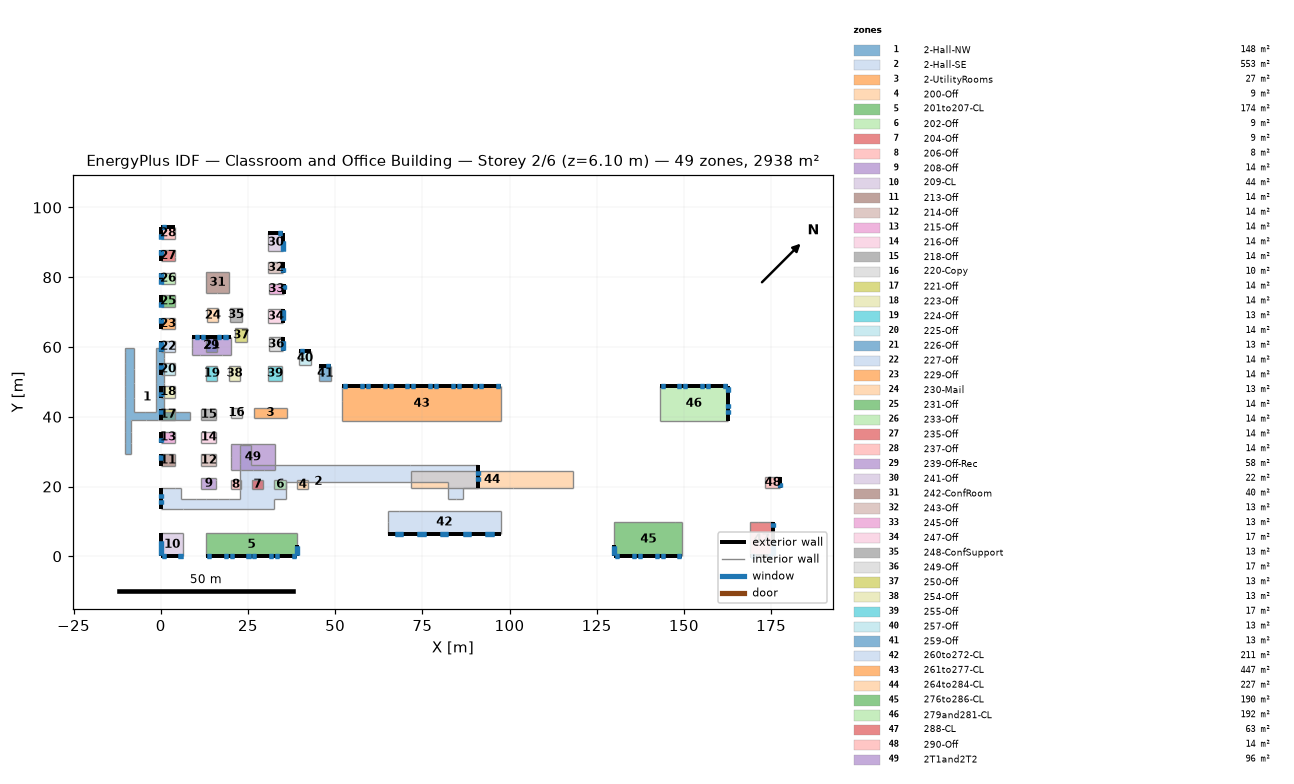
=== STOREY PLAN SPEC (per zone: floor XY polygon, exterior-wall plan segments, windows/doors) ===
zone 1: 2-Hall-NW  (147.6 m²)
  floor: (-1.27, 59.84) (1.07, 59.84) (1.07, 41.45) (8.48, 41.45) (8.48, 39.01) (-8.43, 39.01) (-8.43, 29.18) (-10.11, 29.18) (-10.11, 59.79) (-7.77, 59.79) (-7.77, 41.45) (-1.27, 41.45)
  interior walls: 37
zone 2: 2-Hall-SE  (553.1 m²)
  floor: (5.84, 16.31) (22.76, 16.31) (22.76, 31.90) (26.01, 31.90) (26.01, 26.14) (91.03, 26.14) (91.03, 19.66) (86.61, 19.66) (86.61, 16.46) (82.45, 16.46) (82.45, 21.34) (35.84, 21.34) (35.84, 16.46) (32.51, 16.46) (32.51, 13.41) (0.00, 13.41) (0.00, 19.63) (5.84, 19.63)
  exterior wall: (0.00, 19.63) – (0.00, 13.41)  [6.2 m]
    window: (0.00, 16.05) – (0.00, 14.91)  [0.6 m²]
    window: (0.00, 17.78) – (0.00, 16.64)  [0.6 m²]
    window: (0.00, 17.78) – (0.00, 16.64)  [2.6 m²]
    window: (0.00, 16.05) – (0.00, 14.91)  [2.6 m²]
  exterior wall: (91.03, 19.66) – (91.03, 26.14)  [6.5 m]
    window: (91.03, 21.50) – (91.03, 22.64)  [0.6 m²]
    window: (91.03, 21.50) – (91.03, 22.64)  [2.6 m²]
    window: (91.03, 23.23) – (91.03, 24.37)  [0.6 m²]
    window: (91.03, 23.23) – (91.03, 24.37)  [2.6 m²]
  interior walls: 27
zone 3: 2-UtilityRooms  (27.5 m²)
  floor: (26.72, 42.60) (36.12, 42.60) (36.12, 39.67) (26.72, 39.67)
  interior walls: 4
zone 4: 200-Off  (8.8 m²)
  floor: (39.12, 21.95) (42.32, 21.95) (42.32, 19.20) (39.12, 19.20)
  interior walls: 4
zone 5: 201to207-CL  (174.4 m²)
  floor: (39.01, 0.00) (13.00, 0.00) (13.00, 6.71) (39.01, 6.71)
  exterior wall: (13.00, 0.00) – (39.01, 0.00)  [26.0 m]
    window: (13.26, 0.00) – (14.43, 0.00)  [0.6 m²]
    window: (18.08, 0.00) – (19.25, 0.00)  [0.6 m²]
    window: (13.26, 0.00) – (14.43, 0.00)  [1.7 m²]
    window: (18.08, 0.00) – (19.25, 0.00)  [1.7 m²]
    window: (19.76, 0.00) – (20.93, 0.00)  [0.6 m²]
    window: (19.76, 0.00) – (20.93, 0.00)  [1.7 m²]
    window: (24.59, 0.00) – (25.76, 0.00)  [0.6 m²]
    window: (24.59, 0.00) – (25.76, 0.00)  [1.7 m²]
    window: (26.26, 0.00) – (27.43, 0.00)  [0.6 m²]
    window: (26.26, 0.00) – (27.43, 0.00)  [1.7 m²]
    window: (31.09, 0.00) – (32.26, 0.00)  [0.6 m²]
    window: (31.09, 0.00) – (32.26, 0.00)  [1.7 m²]
    window: (32.77, 0.00) – (33.93, 0.00)  [0.6 m²]
    window: (32.77, 0.00) – (33.93, 0.00)  [1.7 m²]
    window: (37.59, 0.00) – (38.76, 0.00)  [0.6 m²]
    window: (37.59, 0.00) – (38.76, 0.00)  [1.7 m²]
  exterior wall: (39.01, 0.00) – (39.01, 3.25)  [3.3 m]
    window: (39.01, 0.29) – (39.01, 2.96)  [1.4 m²]
    window: (39.01, 0.29) – (39.01, 2.96)  [3.8 m²]
  interior walls: 3
zone 6: 202-Off  (8.9 m²)
  floor: (32.61, 21.95) (35.86, 21.95) (35.86, 19.20) (32.61, 19.20)
  interior walls: 4
zone 7: 204-Off  (8.9 m²)
  floor: (26.11, 21.95) (29.36, 21.95) (29.36, 19.20) (26.11, 19.20)
  interior walls: 4
zone 8: 206-Off  (8.4 m²)
  floor: (20.02, 21.95) (23.06, 21.95) (23.06, 19.20) (20.02, 19.20)
  interior walls: 4
zone 9: 208-Off  (13.9 m²)
  floor: (11.68, 22.53) (15.85, 22.53) (15.85, 19.20) (11.68, 19.20)
  interior walls: 5
zone 10: 209-CL  (43.6 m²)
  floor: (6.50, 6.71) (6.50, 0.00) (0.00, 0.00) (0.00, 6.71)
  exterior wall: (0.00, 6.71) – (0.00, 0.00)  [6.7 m]
    window: (0.00, 4.39) – (0.00, 0.25)  [5.9 m²]
    window: (0.00, 4.39) – (0.00, 0.25)  [2.2 m²]
  exterior wall: (0.00, 0.00) – (6.50, 0.00)  [6.5 m]
    window: (5.08, 0.00) – (6.25, 0.00)  [1.7 m²]
    window: (5.08, 0.00) – (6.25, 0.00)  [0.6 m²]
    window: (0.25, 0.00) – (1.42, 0.00)  [1.7 m²]
    window: (0.25, 0.00) – (1.42, 0.00)  [0.6 m²]
  interior walls: 2
zone 11: 213-Off  (13.9 m²)
  floor: (0.00, 25.86) (0.00, 29.18) (4.17, 29.18) (4.17, 25.86)
  exterior wall: (0.00, 29.18) – (0.00, 25.86)  [3.3 m]
    window: (0.00, 28.89) – (0.00, 27.72)  [0.6 m²]
    window: (0.00, 28.89) – (0.00, 27.72)  [1.7 m²]
  interior walls: 3
zone 12: 214-Off  (13.9 m²)
  floor: (11.68, 29.19) (15.85, 29.19) (15.85, 25.86) (11.68, 25.86)
  interior walls: 4
zone 13: 215-Off  (13.5 m²)
  floor: (0.00, 35.76) (4.17, 35.76) (4.17, 32.51) (0.00, 32.51)
  exterior wall: (0.00, 35.76) – (0.00, 32.51)  [3.3 m]
    window: (0.00, 33.97) – (0.00, 32.80)  [0.6 m²]
    window: (0.00, 33.97) – (0.00, 32.80)  [1.7 m²]
  interior walls: 3
zone 14: 216-Off  (13.5 m²)
  floor: (15.85, 32.52) (11.68, 32.52) (11.68, 35.77) (15.85, 35.77)
  interior walls: 4
zone 15: 218-Off  (13.5 m²)
  floor: (15.85, 39.01) (11.68, 39.01) (11.68, 42.27) (15.85, 42.27)
  interior walls: 5
zone 16: 220-Copy  (9.8 m²)
  floor: (20.02, 42.60) (23.37, 42.60) (23.37, 39.67) (20.02, 39.67)
  interior walls: 4
zone 17: 221-Off  (13.5 m²)
  floor: (0.00, 42.27) (4.17, 42.27) (4.17, 39.01) (0.00, 39.01)
  exterior wall: (0.00, 42.27) – (0.00, 39.01)  [3.3 m]
    window: (0.00, 41.97) – (0.00, 40.81)  [0.6 m²]
    window: (0.00, 41.97) – (0.00, 40.81)  [1.7 m²]
  interior walls: 3
zone 18: 223-Off  (13.5 m²)
  floor: (0.00, 48.77) (4.17, 48.77) (4.17, 45.52) (0.00, 45.52)
  exterior wall: (0.00, 48.77) – (0.00, 45.52)  [3.3 m]
    window: (0.00, 46.98) – (0.00, 45.81)  [0.6 m²]
    window: (0.00, 46.98) – (0.00, 45.81)  [1.7 m²]
  interior walls: 3
zone 19: 224-Off  (13.2 m²)
  floor: (13.00, 54.46) (16.26, 54.46) (16.26, 50.39) (13.00, 50.39)
  interior walls: 4
zone 20: 225-Off  (13.5 m²)
  floor: (0.00, 55.27) (4.17, 55.27) (4.17, 52.02) (0.00, 52.02)
  exterior wall: (0.00, 55.27) – (0.00, 52.02)  [3.3 m]
    window: (0.00, 54.98) – (0.00, 53.81)  [0.6 m²]
    window: (0.00, 54.98) – (0.00, 53.81)  [1.7 m²]
  interior walls: 3
zone 21: 226-Off  (13.2 m²)
  floor: (13.00, 62.59) (16.26, 62.59) (16.26, 58.52) (13.00, 58.52)
  interior walls: 4
zone 22: 227-Off  (13.5 m²)
  floor: (0.00, 61.77) (4.17, 61.77) (4.17, 58.52) (0.00, 58.52)
  exterior wall: (0.00, 61.77) – (0.00, 58.52)  [3.3 m]
    window: (0.00, 61.48) – (0.00, 58.81)  [1.4 m²]
    window: (0.00, 61.48) – (0.00, 58.81)  [3.8 m²]
  interior walls: 3
zone 23: 229-Off  (13.5 m²)
  floor: (0.00, 68.28) (4.17, 68.28) (4.17, 65.02) (0.00, 65.02)
  exterior wall: (0.00, 68.28) – (0.00, 65.02)  [3.3 m]
    window: (0.00, 68.25) – (0.00, 66.83)  [0.8 m²]
    window: (0.00, 68.25) – (0.00, 66.83)  [2.0 m²]
  interior walls: 3
zone 24: 230-Mail  (13.2 m²)
  floor: (13.29, 71.11) (16.54, 71.11) (16.54, 67.04) (13.29, 67.04)
  interior walls: 4
zone 25: 231-Off  (13.5 m²)
  floor: (0.00, 74.78) (4.17, 74.78) (4.17, 71.53) (0.00, 71.53)
  exterior wall: (0.00, 74.78) – (0.00, 71.53)  [3.3 m]
    window: (0.00, 72.97) – (0.00, 71.55)  [0.8 m²]
    window: (0.00, 72.97) – (0.00, 71.55)  [2.0 m²]
  interior walls: 3
zone 26: 233-Off  (13.5 m²)
  floor: (0.00, 81.28) (4.17, 81.28) (4.17, 78.03) (0.00, 78.03)
  exterior wall: (0.00, 81.28) – (0.00, 78.03)  [3.3 m]
    window: (0.00, 81.11) – (0.00, 79.95)  [0.6 m²]
    window: (0.00, 81.11) – (0.00, 79.95)  [1.7 m²]
    window: (0.00, 79.36) – (0.00, 78.19)  [0.6 m²]
    window: (0.00, 79.36) – (0.00, 78.19)  [1.7 m²]
  interior walls: 3
zone 27: 235-Off  (13.5 m²)
  floor: (0.00, 87.78) (4.17, 87.78) (4.17, 84.53) (0.00, 84.53)
  exterior wall: (0.00, 87.78) – (0.00, 84.53)  [3.3 m]
    window: (0.00, 87.76) – (0.00, 86.33)  [0.8 m²]
    window: (0.00, 87.76) – (0.00, 86.33)  [2.0 m²]
  interior walls: 4
zone 28: 237-Off  (13.5 m²)
  floor: (4.17, 94.28) (4.17, 91.03) (0.00, 91.03) (0.00, 94.28)
  exterior wall: (0.00, 94.28) – (0.00, 91.03)  [3.3 m]
    window: (0.00, 92.48) – (0.00, 91.06)  [0.8 m²]
    window: (0.00, 92.48) – (0.00, 91.06)  [2.0 m²]
  exterior wall: (4.17, 94.28) – (0.00, 94.28)  [4.2 m]
    window: (1.46, 94.28) – (0.29, 94.28)  [0.6 m²]
    window: (1.46, 94.28) – (0.29, 94.28)  [1.7 m²]
  interior walls: 2
zone 29: 239-Off-Rec  (57.9 m²)
  floor: (20.02, 62.98) (20.02, 57.80) (8.84, 57.80) (8.84, 62.98)
  exterior wall: (20.02, 62.98) – (8.84, 62.98)  [11.2 m]
    window: (10.89, 62.98) – (9.75, 62.98)  [0.6 m²]
    window: (10.89, 62.98) – (9.75, 62.98)  [2.6 m²]
    window: (12.64, 62.98) – (11.47, 62.98)  [0.6 m²]
    window: (12.64, 62.98) – (11.47, 62.98)  [1.7 m²]
    window: (19.14, 62.98) – (17.97, 62.98)  [0.6 m²]
    window: (19.14, 62.98) – (17.97, 62.98)  [1.7 m²]
    window: (17.39, 62.98) – (16.22, 62.98)  [0.6 m²]
    window: (17.39, 62.98) – (16.22, 62.98)  [1.7 m²]
  interior walls: 6
zone 30: 241-Off  (21.6 m²)
  floor: (30.86, 92.58) (35.03, 92.58) (35.03, 87.39) (30.86, 87.39)
  exterior wall: (35.03, 92.58) – (30.86, 92.58)  [4.2 m]
    window: (34.74, 92.58) – (33.57, 92.58)  [0.6 m²]
    window: (34.74, 92.58) – (33.57, 92.58)  [1.7 m²]
  exterior wall: (35.03, 87.39) – (35.03, 92.58)  [5.2 m]
    window: (35.03, 87.55) – (35.03, 90.47)  [1.6 m²]
    window: (35.03, 87.55) – (35.03, 90.47)  [4.2 m²]
  interior walls: 2
zone 31: 242-ConfRoom  (40.0 m²)
  floor: (13.00, 81.54) (19.51, 81.54) (19.51, 75.39) (13.00, 75.39)
  interior walls: 5
zone 32: 243-Off  (12.9 m²)
  floor: (30.89, 84.29) (35.06, 84.29) (35.06, 81.20) (30.89, 81.20)
  exterior wall: (35.06, 81.20) – (35.06, 84.29)  [3.1 m]
    window: (35.06, 81.49) – (35.06, 82.66)  [0.6 m²]
    window: (35.06, 81.49) – (35.06, 82.66)  [1.7 m²]
  interior walls: 3
zone 33: 245-Off  (12.9 m²)
  floor: (31.04, 78.19) (35.20, 78.19) (35.20, 75.09) (31.04, 75.09)
  exterior wall: (35.20, 75.09) – (35.20, 78.19)  [3.1 m]
    window: (35.20, 76.73) – (35.20, 77.90)  [0.6 m²]
    window: (35.20, 76.73) – (35.20, 77.90)  [1.7 m²]
  interior walls: 3
zone 34: 247-Off  (16.9 m²)
  floor: (30.88, 70.83) (35.05, 70.83) (35.05, 66.76) (30.88, 66.76)
  exterior wall: (35.05, 66.76) – (35.05, 70.83)  [4.1 m]
    window: (35.05, 67.75) – (35.05, 70.67)  [1.6 m²]
    window: (35.05, 67.75) – (35.05, 70.67)  [4.2 m²]
  interior walls: 3
zone 35: 248-ConfSupport  (13.2 m²)
  floor: (19.93, 71.28) (23.18, 71.28) (23.18, 67.21) (19.93, 67.21)
  interior walls: 4
zone 36: 249-Off  (16.9 m²)
  floor: (30.98, 62.81) (35.14, 62.81) (35.14, 58.75) (30.98, 58.75)
  exterior wall: (35.14, 58.75) – (35.14, 62.81)  [4.1 m]
    window: (35.14, 59.04) – (35.14, 61.71)  [1.4 m²]
    window: (35.14, 59.04) – (35.14, 61.71)  [3.8 m²]
  interior walls: 3
zone 37: 250-Off  (13.2 m²)
  floor: (21.40, 65.41) (24.65, 65.41) (24.65, 61.35) (21.40, 61.35)
  interior walls: 4
zone 38: 254-Off  (13.2 m²)
  floor: (19.51, 54.46) (22.76, 54.46) (22.76, 50.39) (19.51, 50.39)
  interior walls: 4
zone 39: 255-Off  (16.9 m²)
  floor: (30.68, 54.46) (34.85, 54.46) (34.85, 50.39) (30.68, 50.39)
  interior walls: 4
zone 40: 257-Off  (13.2 m²)
  floor: (42.97, 58.80) (42.97, 54.73) (39.72, 54.73) (39.72, 58.80)
  exterior wall: (42.97, 58.80) – (39.72, 58.80)  [3.3 m]
    window: (41.18, 58.80) – (40.01, 58.80)  [0.6 m²]
    window: (41.18, 58.80) – (40.01, 58.80)  [1.7 m²]
  interior walls: 3
zone 41: 259-Off  (13.2 m²)
  floor: (48.77, 54.46) (48.77, 50.39) (45.52, 50.39) (45.52, 54.46)
  exterior wall: (48.77, 54.46) – (45.52, 54.46)  [3.3 m]
    window: (48.48, 54.46) – (47.31, 54.46)  [0.6 m²]
    window: (48.48, 54.46) – (47.31, 54.46)  [1.7 m²]
  interior walls: 3
zone 42: 260to272-CL  (211.4 m²)
  floor: (97.54, 13.00) (97.54, 6.50) (65.02, 6.50) (65.02, 13.00)
  exterior wall: (65.02, 6.50) – (97.54, 6.50)  [32.5 m]
    window: (67.07, 6.50) – (69.48, 6.50)  [1.3 m²]
    window: (67.07, 6.50) – (69.48, 6.50)  [3.4 m²]
    window: (73.57, 6.50) – (75.98, 6.50)  [1.3 m²]
    window: (73.57, 6.50) – (75.98, 6.50)  [3.4 m²]
    window: (80.07, 6.50) – (82.49, 6.50)  [1.3 m²]
    window: (80.07, 6.50) – (82.49, 6.50)  [3.4 m²]
    window: (86.58, 6.50) – (88.99, 6.50)  [1.3 m²]
    window: (86.58, 6.50) – (88.99, 6.50)  [3.4 m²]
    window: (93.08, 6.50) – (95.49, 6.50)  [1.3 m²]
    window: (93.08, 6.50) – (95.49, 6.50)  [3.4 m²]
  exterior wall: (67.07, 6.50) – (69.48, 6.50)  [2.4 m]
  exterior wall: (73.57, 6.50) – (75.98, 6.50)  [2.4 m]
  exterior wall: (80.07, 6.50) – (82.49, 6.50)  [2.4 m]
  exterior wall: (86.58, 6.50) – (88.99, 6.50)  [2.4 m]
  exterior wall: (93.08, 6.50) – (95.49, 6.50)  [2.4 m]
  interior walls: 5
zone 43: 261to277-CL  (447.4 m²)
  floor: (52.02, 48.69) (97.54, 48.69) (97.54, 38.86) (52.02, 38.86)
  exterior wall: (97.54, 48.69) – (52.02, 48.69)  [45.5 m]
    window: (97.24, 48.69) – (96.08, 48.69)  [0.6 m²]
    window: (97.24, 48.69) – (96.08, 48.69)  [1.7 m²]
    window: (92.49, 48.69) – (91.35, 48.69)  [0.6 m²]
    window: (92.49, 48.69) – (91.35, 48.69)  [2.6 m²]
    window: (90.74, 48.69) – (89.57, 48.69)  [0.6 m²]
    window: (90.74, 48.69) – (89.57, 48.69)  [1.7 m²]
    window: (86.02, 48.69) – (84.85, 48.69)  [0.6 m²]
    window: (86.02, 48.69) – (84.85, 48.69)  [1.7 m²]
    window: (84.26, 48.69) – (83.10, 48.69)  [0.6 m²]
    window: (84.26, 48.69) – (83.10, 48.69)  [1.7 m²]
    window: (79.51, 48.69) – (78.35, 48.69)  [0.6 m²]
    window: (79.51, 48.69) – (78.35, 48.69)  [1.7 m²]
    window: (77.76, 48.69) – (76.59, 48.69)  [0.6 m²]
    window: (77.76, 48.69) – (76.59, 48.69)  [1.7 m²]
    window: (73.01, 48.69) – (71.84, 48.69)  [0.6 m²]
    window: (73.01, 48.69) – (71.84, 48.69)  [1.7 m²]
    window: (66.51, 48.69) – (65.34, 48.69)  [0.6 m²]
    window: (66.51, 48.69) – (65.34, 48.69)  [1.7 m²]
    window: (64.76, 48.69) – (63.59, 48.69)  [0.6 m²]
    window: (64.76, 48.69) – (63.59, 48.69)  [1.7 m²]
    window: (60.01, 48.69) – (58.84, 48.69)  [0.6 m²]
    window: (60.01, 48.69) – (58.84, 48.69)  [1.7 m²]
    window: (58.25, 48.69) – (57.09, 48.69)  [0.6 m²]
    window: (58.25, 48.69) – (57.09, 48.69)  [1.7 m²]
    window: (53.51, 48.69) – (52.34, 48.69)  [0.6 m²]
    window: (53.51, 48.69) – (52.34, 48.69)  [1.7 m²]
    window: (71.26, 48.69) – (70.09, 48.69)  [0.6 m²]
    window: (71.26, 48.69) – (70.09, 48.69)  [1.7 m²]
  interior walls: 4
zone 44: 264to284-CL  (227.3 m²)
  floor: (71.68, 24.38) (118.29, 24.38) (118.29, 19.51) (71.68, 19.51)
  interior walls: 5
zone 45: 276to286-CL  (190.3 m²)
  floor: (149.56, 9.75) (149.56, -0.01) (130.05, -0.01) (130.05, 9.75)
  exterior wall: (130.05, 3.25) – (130.05, -0.01)  [3.3 m]
    window: (130.05, 2.95) – (130.05, 0.28)  [1.4 m²]
    window: (130.05, 2.95) – (130.05, 0.28)  [3.8 m²]
  exterior wall: (130.05, -0.01) – (149.56, -0.01)  [19.5 m]
    window: (130.34, -0.01) – (131.51, -0.01)  [0.6 m²]
    window: (130.34, -0.01) – (131.51, -0.01)  [1.7 m²]
    window: (135.09, -0.01) – (136.26, -0.01)  [0.6 m²]
    window: (135.09, -0.01) – (136.26, -0.01)  [1.7 m²]
    window: (136.84, -0.01) – (138.01, -0.01)  [0.6 m²]
    window: (136.84, -0.01) – (138.01, -0.01)  [1.7 m²]
    window: (141.59, -0.01) – (142.76, -0.01)  [0.6 m²]
    window: (141.59, -0.01) – (142.76, -0.01)  [1.7 m²]
    window: (143.34, -0.01) – (144.51, -0.01)  [0.6 m²]
    window: (143.34, -0.01) – (144.51, -0.01)  [1.7 m²]
    window: (148.09, -0.01) – (149.26, -0.01)  [0.6 m²]
    window: (148.09, -0.01) – (149.26, -0.01)  [1.7 m²]
  interior walls: 4
zone 46: 279and281-CL  (191.8 m²)
  floor: (143.05, 48.69) (162.56, 48.69) (162.56, 38.86) (143.05, 38.86)
  exterior wall: (162.56, 48.69) – (143.05, 48.69)  [19.5 m]
    window: (144.51, 48.69) – (143.34, 48.69)  [0.6 m²]
    window: (144.51, 48.69) – (143.34, 48.69)  [1.7 m²]
    window: (149.26, 48.69) – (148.09, 48.69)  [0.6 m²]
    window: (149.26, 48.69) – (148.09, 48.69)  [1.7 m²]
    window: (151.02, 48.69) – (149.85, 48.69)  [0.6 m²]
    window: (151.02, 48.69) – (149.85, 48.69)  [1.7 m²]
    window: (155.77, 48.69) – (154.60, 48.69)  [0.6 m²]
    window: (155.77, 48.69) – (154.60, 48.69)  [1.7 m²]
    window: (157.52, 48.69) – (156.35, 48.69)  [1.7 m²]
    window: (157.52, 48.69) – (156.35, 48.69)  [0.6 m²]
    window: (162.27, 48.69) – (161.10, 48.69)  [0.6 m²]
    window: (162.27, 48.69) – (161.10, 48.69)  [1.7 m²]
  exterior wall: (162.56, 38.86) – (162.56, 48.69)  [9.8 m]
    window: (162.56, 47.23) – (162.56, 48.40)  [0.6 m²]
    window: (162.56, 47.23) – (162.56, 48.40)  [1.7 m²]
    window: (162.56, 42.41) – (162.56, 43.57)  [0.6 m²]
    window: (162.56, 42.41) – (162.56, 43.57)  [1.7 m²]
    window: (162.56, 40.65) – (162.56, 41.82)  [0.6 m²]
    window: (162.56, 40.65) – (162.56, 41.82)  [1.7 m²]
  interior walls: 2
zone 47: 288-CL  (63.4 m²)
  floor: (175.56, 9.75) (175.56, 0.00) (169.06, 0.00) (169.06, 9.75)
  exterior wall: (175.56, 0.00) – (175.56, 9.75)  [9.8 m]
    window: (175.56, 0.29) – (175.56, 2.96)  [1.4 m²]
    window: (175.56, 0.29) – (175.56, 2.96)  [3.8 m²]
    window: (175.56, 3.54) – (175.56, 4.71)  [0.6 m²]
    window: (175.56, 3.54) – (175.56, 4.71)  [1.7 m²]
    window: (175.56, 8.29) – (175.56, 9.46)  [0.6 m²]
    window: (175.56, 8.29) – (175.56, 9.46)  [1.7 m²]
  exterior wall: (169.06, 0.00) – (175.56, 0.00)  [6.5 m]
    window: (169.35, 0.00) – (170.52, 0.00)  [0.6 m²]
    window: (169.35, 0.00) – (170.52, 0.00)  [1.7 m²]
    window: (174.10, 0.00) – (175.27, 0.00)  [0.6 m²]
    window: (174.10, 0.00) – (175.27, 0.00)  [1.7 m²]
  interior walls: 3
zone 48: 290-Off  (14.1 m²)
  floor: (177.65, 22.71) (177.65, 19.51) (173.23, 19.51) (173.23, 22.71)
  exterior wall: (177.65, 19.51) – (177.65, 22.71)  [3.2 m]
    window: (177.65, 19.80) – (177.65, 20.97)  [0.6 m²]
    window: (177.65, 19.80) – (177.65, 20.97)  [1.7 m²]
  interior walls: 3
zone 49: 2T1and2T2  (95.5 m²)
  floor: (32.77, 24.69) (20.02, 24.69) (20.02, 32.18) (32.77, 32.18)
  interior walls: 11

=== DERIVED (storey summary) ===
Building: Classroom and Office Building
Storey: 2 of 6  (floor level z = 6.10 m)
Storey gross floor area: 2938.1 m²
Zones on this storey: 49
  - 2-Hall-NW: floor 147.6 m²
  - 2-Hall-SE: floor 553.1 m²; exterior wall 12.7 m (39.7 m²); 8 window(s) 12.8 m²; WWR 32.2%
  - 2-UtilityRooms: floor 27.5 m²
  - 200-Off: floor 8.8 m²
  - 201to207-CL: floor 174.4 m²; exterior wall 29.3 m (91.4 m²); 18 window(s) 23.5 m²; WWR 25.7%
  - 202-Off: floor 8.9 m²
  - 204-Off: floor 8.9 m²
  - 206-Off: floor 8.4 m²
  - 208-Off: floor 13.9 m²
  - 209-CL: floor 43.6 m²; exterior wall 13.2 m (41.3 m²); 6 window(s) 12.7 m²; WWR 30.7%
  - 213-Off: floor 13.9 m²; exterior wall 3.3 m (10.4 m²); 2 window(s) 2.3 m²; WWR 22.0%
  - 214-Off: floor 13.9 m²
  - 215-Off: floor 13.5 m²; exterior wall 3.3 m (10.2 m²); 2 window(s) 2.3 m²; WWR 22.5%
  - 216-Off: floor 13.5 m²
  - 218-Off: floor 13.5 m²
  - 220-Copy: floor 9.8 m²
  - 221-Off: floor 13.5 m²; exterior wall 3.3 m (10.2 m²); 2 window(s) 2.3 m²; WWR 22.5%
  - 223-Off: floor 13.5 m²; exterior wall 3.3 m (10.2 m²); 2 window(s) 2.3 m²; WWR 22.5%
  - 224-Off: floor 13.2 m²
  - 225-Off: floor 13.5 m²; exterior wall 3.3 m (10.2 m²); 2 window(s) 2.3 m²; WWR 22.5%
  - 226-Off: floor 13.2 m²
  - 227-Off: floor 13.5 m²; exterior wall 3.3 m (10.2 m²); 2 window(s) 5.2 m²; WWR 51.4%
  - 229-Off: floor 13.5 m²; exterior wall 3.3 m (10.2 m²); 2 window(s) 2.8 m²; WWR 27.4%
  - 230-Mail: floor 13.2 m²
  - 231-Off: floor 13.5 m²; exterior wall 3.3 m (10.2 m²); 2 window(s) 2.8 m²; WWR 27.4%
  - 233-Off: floor 13.5 m²; exterior wall 3.3 m (10.2 m²); 4 window(s) 4.6 m²; WWR 45.0%
  - 235-Off: floor 13.5 m²; exterior wall 3.3 m (10.2 m²); 2 window(s) 2.8 m²; WWR 27.4%
  - 237-Off: floor 13.5 m²; exterior wall 7.4 m (23.2 m²); 4 window(s) 5.1 m²; WWR 21.9%
  - 239-Off-Rec: floor 57.9 m²; exterior wall 11.2 m (34.9 m²); 8 window(s) 10.0 m²; WWR 28.8%
  - 241-Off: floor 21.6 m²; exterior wall 9.3 m (29.2 m²); 4 window(s) 8.0 m²; WWR 27.4%
  - 242-ConfRoom: floor 40.0 m²
  - 243-Off: floor 12.9 m²; exterior wall 3.1 m (9.7 m²); 2 window(s) 2.3 m²; WWR 23.6%
  - 245-Off: floor 12.9 m²; exterior wall 3.1 m (9.7 m²); 2 window(s) 2.3 m²; WWR 23.6%
  - 247-Off: floor 16.9 m²; exterior wall 4.1 m (12.7 m²); 2 window(s) 5.7 m²; WWR 45.0%
  - 248-ConfSupport: floor 13.2 m²
  - 249-Off: floor 16.9 m²; exterior wall 4.1 m (12.7 m²); 2 window(s) 5.2 m²; WWR 41.1%
  - 250-Off: floor 13.2 m²
  - 254-Off: floor 13.2 m²
  - 255-Off: floor 16.9 m²
  - 257-Off: floor 13.2 m²; exterior wall 3.3 m (10.2 m²); 2 window(s) 2.3 m²; WWR 22.5%
  - 259-Off: floor 13.2 m²; exterior wall 3.3 m (10.2 m²); 2 window(s) 2.3 m²; WWR 22.5%
  - 260to272-CL: floor 211.4 m²; exterior wall 44.6 m (104.3 m²); 10 window(s) 23.6 m²; WWR 22.6%
  - 261to277-CL: floor 447.4 m²; exterior wall 45.5 m (142.2 m²); 28 window(s) 32.9 m²; WWR 23.1%
  - 264to284-CL: floor 227.3 m²
  - 276to286-CL: floor 190.3 m²; exterior wall 22.8 m (71.1 m²); 14 window(s) 18.9 m²; WWR 26.6%
  - 279and281-CL: floor 191.8 m²; exterior wall 29.3 m (91.7 m²); 18 window(s) 20.6 m²; WWR 22.4%
  - 288-CL: floor 63.4 m²; exterior wall 16.3 m (50.8 m²); 10 window(s) 14.4 m²; WWR 28.3%
  - 290-Off: floor 14.1 m²; exterior wall 3.2 m (10.0 m²); 2 window(s) 2.3 m²; WWR 22.9%
  - 2T1and2T2: floor 95.5 m²
Zone adjacency (shared interzone walls):
  - 2-Hall-NW ↔ 2-Hall-SE
  - 2-Hall-NW ↔ 2-UtilityRooms
  - 2-Hall-NW ↔ 213-Off
  - 2-Hall-NW ↔ 214-Off
  - 2-Hall-NW ↔ 215-Off
  - 2-Hall-NW ↔ 216-Off
  - 2-Hall-NW ↔ 218-Off
  - 2-Hall-NW ↔ 220-Copy
  - 2-Hall-NW ↔ 221-Off
  - 2-Hall-NW ↔ 223-Off
  - 2-Hall-NW ↔ 224-Off
  - 2-Hall-NW ↔ 225-Off
  - 2-Hall-NW ↔ 226-Off
  - 2-Hall-NW ↔ 227-Off
  - 2-Hall-NW ↔ 229-Off
  - 2-Hall-NW ↔ 230-Mail
  - 2-Hall-NW ↔ 231-Off
  - 2-Hall-NW ↔ 233-Off
  - 2-Hall-NW ↔ 235-Off
  - 2-Hall-NW ↔ 239-Off-Rec
  - 2-Hall-NW ↔ 242-ConfRoom
  - 2-Hall-NW ↔ 243-Off
  - 2-Hall-NW ↔ 245-Off
  - 2-Hall-NW ↔ 247-Off
  - 2-Hall-NW ↔ 248-ConfSupport
  - 2-Hall-NW ↔ 249-Off
  - 2-Hall-NW ↔ 250-Off
  - 2-Hall-NW ↔ 254-Off
  - 2-Hall-NW ↔ 255-Off
  - 2-Hall-NW ↔ 257-Off
  - 2-Hall-SE ↔ 2-UtilityRooms
  - 2-Hall-SE ↔ 200-Off
  - 2-Hall-SE ↔ 201to207-CL
  - 2-Hall-SE ↔ 202-Off
  - 2-Hall-SE ↔ 204-Off
  - 2-Hall-SE ↔ 206-Off
  - 2-Hall-SE ↔ 208-Off
  - 2-Hall-SE ↔ 209-CL
  - 2-Hall-SE ↔ 213-Off
  - 2-Hall-SE ↔ 259-Off
  - 2-Hall-SE ↔ 260to272-CL
  - 2-Hall-SE ↔ 261to277-CL
  - 2-Hall-SE ↔ 264to284-CL
  - 2-Hall-SE ↔ 276to286-CL
  - 2-Hall-SE ↔ 279and281-CL
  - 2-Hall-SE ↔ 288-CL
  - 2-Hall-SE ↔ 290-Off
  - 2-Hall-SE ↔ 2T1and2T2
  - 2-UtilityRooms ↔ 220-Copy
  - 2-UtilityRooms ↔ 2T1and2T2
  - 200-Off ↔ 202-Off
  - 200-Off ↔ 2T1and2T2
  - 201to207-CL ↔ 209-CL
  - 201to207-CL ↔ 260to272-CL
  - 202-Off ↔ 204-Off
  - 202-Off ↔ 2T1and2T2
  - 204-Off ↔ 206-Off
  - 204-Off ↔ 2T1and2T2
  - 206-Off ↔ 208-Off
  - 206-Off ↔ 2T1and2T2
  - 208-Off ↔ 214-Off
  - 208-Off ↔ 2T1and2T2
  - 213-Off ↔ 215-Off
  - 214-Off ↔ 216-Off
  - 214-Off ↔ 2T1and2T2
  - 215-Off ↔ 221-Off
  - 216-Off ↔ 218-Off
  - 216-Off ↔ 2T1and2T2
  - 218-Off ↔ 220-Copy
  - 218-Off ↔ 2T1and2T2
  - 220-Copy ↔ 2T1and2T2
  - 221-Off ↔ 223-Off
  - 223-Off ↔ 225-Off
  - 224-Off ↔ 226-Off
  - 224-Off ↔ 254-Off
  - 225-Off ↔ 227-Off
  - 226-Off ↔ 230-Mail
  - 226-Off ↔ 250-Off
  - 227-Off ↔ 229-Off
  - 229-Off ↔ 231-Off
  - 230-Mail ↔ 242-ConfRoom
  - 230-Mail ↔ 248-ConfSupport
  - 231-Off ↔ 233-Off
  - 233-Off ↔ 235-Off
  - 235-Off ↔ 237-Off
  - 235-Off ↔ 239-Off-Rec
  - 237-Off ↔ 239-Off-Rec
  - 239-Off-Rec ↔ 241-Off
  - 239-Off-Rec ↔ 242-ConfRoom
  - 241-Off ↔ 243-Off
  - 242-ConfRoom ↔ 248-ConfSupport
  - 243-Off ↔ 245-Off
  - 245-Off ↔ 247-Off
  - 247-Off ↔ 249-Off
  - 248-ConfSupport ↔ 250-Off
  - 249-Off ↔ 255-Off
  - 250-Off ↔ 254-Off
  - 255-Off ↔ 257-Off
  - 257-Off ↔ 259-Off
  - 259-Off ↔ 261to277-CL
  - 260to272-CL ↔ 264to284-CL
  - 260to272-CL ↔ 276to286-CL
  - 261to277-CL ↔ 279and281-CL
  - 264to284-CL ↔ 276to286-CL
  - 276to286-CL ↔ 288-CL
  - 288-CL ↔ 290-Off